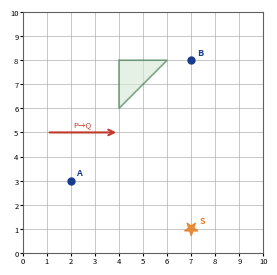

Here is the Python script that generated this plot: (Note: this script raises an exception after producing the figure.)
"""
grid_gen.py — WFA Home Learning grid generator
Saves /home/claude/grid_a5.png (185x185 pt at 150dpi)

EDIT THE ELEMENTS LIST EACH WEEK then run:
    python3 /home/claude/grid_gen.py

Element format:
    ('point',   (x, y),           label,         colour)
    ('arrow',   (x1,y1), (x2,y2), label_or_None, colour)
    ('triangle',(x1,y1),(x2,y2),(x3,y3), label_or_None, fill, edge)
    ('rect',    (x1,y1),(x2,y2),  label_or_None, fill, edge)
    ('star',    (x, y),           label,          colour)
    ('polygon', [(x,y),...],      label_or_None,  fill, edge)
    ('label',   (x, y),           text,           colour)
    ('hline',   y,                colour)   -- horizontal mirror line
    ('vline',   x,                colour)   -- vertical mirror line

Grid is always 10x10 (standard) unless GRID_SIZE overridden.
Set GRID_SIZE = 6 for adapted version.
"""

import matplotlib
matplotlib.use('Agg')
import matplotlib.pyplot as plt
import matplotlib.patches as mpatches
from matplotlib.patches import FancyArrowPatch
import numpy as np

# ─── CONFIG ──────────────────────────────────────────────────────────────────

GRID_SIZE  = 10          # 10 for standard, 6 for adapted
OUTPUT     = '/home/claude/grid_a5.png'
DPI        = 150
PT_SIZE    = 185         # output size in points → 185/72*150 ≈ 385 px

# ~~~ ELEMENTS: REPLACE EACH WEEK ~~~
ELEMENTS = [
    ('point',    (2, 3),          'A',   '#1a3c8e'),
    ('point',    (7, 8),          'B',   '#1a3c8e'),
    ('arrow',    (1, 5), (4, 5),  'P→Q', '#c0392b'),
    ('triangle', (4,6),(6,8),(4,8), None, '#d5e8d4', '#2e6b3e'),
    ('star',     (7, 1),          'S',   '#e67e22'),
]
# ~~~ END ELEMENTS ~~~


# ─── DRAWING ─────────────────────────────────────────────────────────────────

def star_polygon(cx, cy, n=5, r_outer=0.3, r_inner=0.12):
    """Return vertices of an n-pointed star centred at (cx,cy)."""
    pts = []
    for i in range(2 * n):
        angle = math.pi / n * i - math.pi / 2
        r = r_outer if i % 2 == 0 else r_inner
        pts.append((cx + r * math.cos(angle), cy + r * math.sin(angle)))
    return pts

import math

def draw_grid(elements, grid_size=10):
    px = PT_SIZE / 72 * DPI
    fig, ax = plt.subplots(figsize=(px/DPI, px/DPI), dpi=DPI)

    # Grid lines
    ax.set_xlim(0, grid_size)
    ax.set_ylim(0, grid_size)
    ax.set_aspect('equal')
    ax.set_xticks(range(grid_size + 1))
    ax.set_yticks(range(grid_size + 1))
    ax.tick_params(labelsize=5.5, length=2, pad=1)
    ax.grid(True, color='#b0b0b0', linewidth=0.5, zorder=0)
    for spine in ax.spines.values():
        spine.set_linewidth(0.8)
        spine.set_color('#606060')

    for el in elements:
        kind = el[0]

        if kind == 'point':
            _, (x, y), label, col = el
            ax.plot(x, y, 'o', color=col, markersize=5, zorder=5)
            ax.annotate(label, (x, y), textcoords='offset points',
                        xytext=(4, 4), fontsize=6.5, color=col,
                        fontweight='bold', zorder=6)

        elif kind == 'arrow':
            _, (x1,y1), (x2,y2), label, col = el
            ax.annotate('', xy=(x2,y2), xytext=(x1,y1),
                        arrowprops=dict(arrowstyle='->', color=col,
                                        lw=1.5), zorder=5)
            if label:
                mx, my = (x1+x2)/2, (y1+y2)/2
                ax.text(mx, my+0.25, label, fontsize=5.5, color=col,
                        ha='center', zorder=6)

        elif kind == 'triangle':
            _, p1, p2, p3, label, fill, edge = el
            tri = plt.Polygon([p1,p2,p3], closed=True,
                              facecolor=fill, edgecolor=edge,
                              linewidth=1.2, alpha=0.6, zorder=3)
            ax.add_patch(tri)
            if label:
                cx = (p1[0]+p2[0]+p3[0])/3
                cy = (p1[1]+p2[1]+p3[1])/3
                ax.text(cx, cy, label, fontsize=5.5, color=edge,
                        ha='center', va='center', zorder=4)

        elif kind == 'rect':
            _, (x1,y1), (x2,y2), label, fill, edge = el
            rect = plt.Polygon([(x1,y1),(x2,y1),(x2,y2),(x1,y2)],
                               closed=True, facecolor=fill, edgecolor=edge,
                               linewidth=1.2, alpha=0.6, zorder=3)
            ax.add_patch(rect)
            if label:
                ax.text((x1+x2)/2, (y1+y2)/2, label, fontsize=5.5,
                        color=edge, ha='center', va='center', zorder=4)

        elif kind == 'star':
            _, (cx, cy), label, col = el
            pts = star_polygon(cx, cy)
            star = plt.Polygon(pts, closed=True, facecolor=col,
                               edgecolor=col, linewidth=0.8,
                               alpha=0.85, zorder=4)
            ax.add_patch(star)
            if label:
                ax.annotate(label, (cx, cy), textcoords='offset points',
                            xytext=(6, 4), fontsize=6.5, color=col,
                            fontweight='bold', zorder=5)

        elif kind == 'polygon':
            _, verts, label, fill, edge = el
            poly = plt.Polygon(verts, closed=True, facecolor=fill,
                               edgecolor=edge, linewidth=1.2,
                               alpha=0.6, zorder=3)
            ax.add_patch(poly)
            if label:
                cx = sum(v[0] for v in verts) / len(verts)
                cy = sum(v[1] for v in verts) / len(verts)
                ax.text(cx, cy, label, fontsize=5.5, color=edge,
                        ha='center', va='center', zorder=4)

        elif kind == 'label':
            _, (x, y), text, col = el
            ax.text(x, y, text, fontsize=6, color=col,
                    ha='center', va='center', zorder=6,
                    fontweight='bold')

        elif kind == 'hline':
            _, y, col = el
            ax.axhline(y=y, color=col, linewidth=1.5,
                       linestyle='--', zorder=4)

        elif kind == 'vline':
            _, x, col = el
            ax.axvline(x=x, color=col, linewidth=1.5,
                       linestyle='--', zorder=4)

    plt.tight_layout(pad=0)
    plt.savefig(OUTPUT, dpi=DPI, bbox_inches='tight',
                facecolor='white', edgecolor='none')
    plt.close()
    print(f"Saved {OUTPUT}")


if __name__ == '__main__':
    draw_grid(ELEMENTS, GRID_SIZE)
